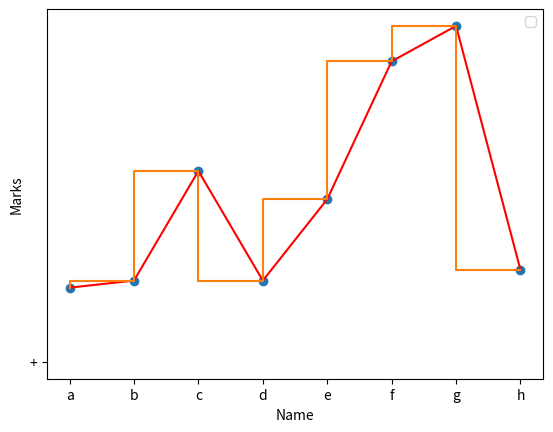
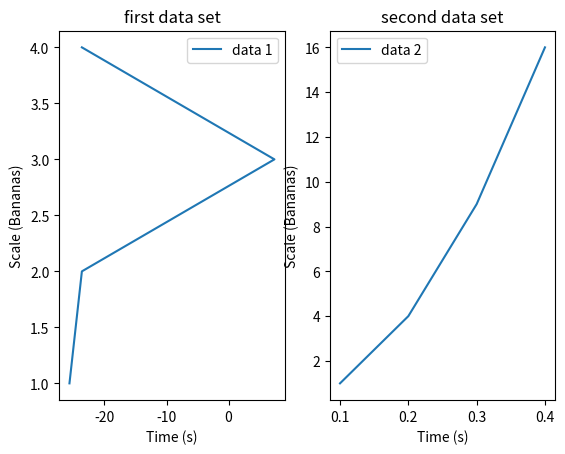

Write the Python code that produced these figures, in order.
import pandas as pd
import numpy as np
import matplotlib.pyplot as plt
count = 1

def add_data(x=[],y=[]):
    p=input("marks:")
    q=input("names:")
    count=count+1
    x.resize(1,count)
    y.resize(1,count)
    z=np.append(x,p)
    w=np.append(y,q)
    print(z,w)
    return z,w

a = np.array([21,23,54,23,46,85,95,26])
b = np.array(['a','b','c','d','e','f','g','h'])
print(a,b)
plt.scatter(b,a)
plt.plot(b,a,'r','+')
plt.step(b,a)
plt.xlabel("Name")
plt.ylabel("Marks")
plt.legend()
plt.savefig('Students_Grades.pdf')
plt.get_cmap('Spectral')
# for i in range(3):
#     add_data(a,b)
plt.show()
x_data1 = a[:4]-(np.sum(a))/8
y_data1 = [1, 2, 3, 4]

x_data2 = [0.1, 0.2, 0.3, 0.4]
y_data2 = [1, 4, 9, 16]

fig = plt.figure()
ax1 = fig.add_subplot(1, 2, 1)
ax2 = fig.add_subplot(1, 2, 2)
ax1.plot(x_data1, y_data1, label='data 1',)
ax2.plot(x_data2, y_data2, label='data 2')
ax1.set_xlabel('Time (s)')
ax1.set_ylabel('Scale (Bananas)')
ax1.set_title('first data set')
ax1.legend()
ax2.set_xlabel('Time (s)')
ax2.set_ylabel('Scale (Bananas)')
ax2.set_title('second data set')
ax2.legend()

plt.show()